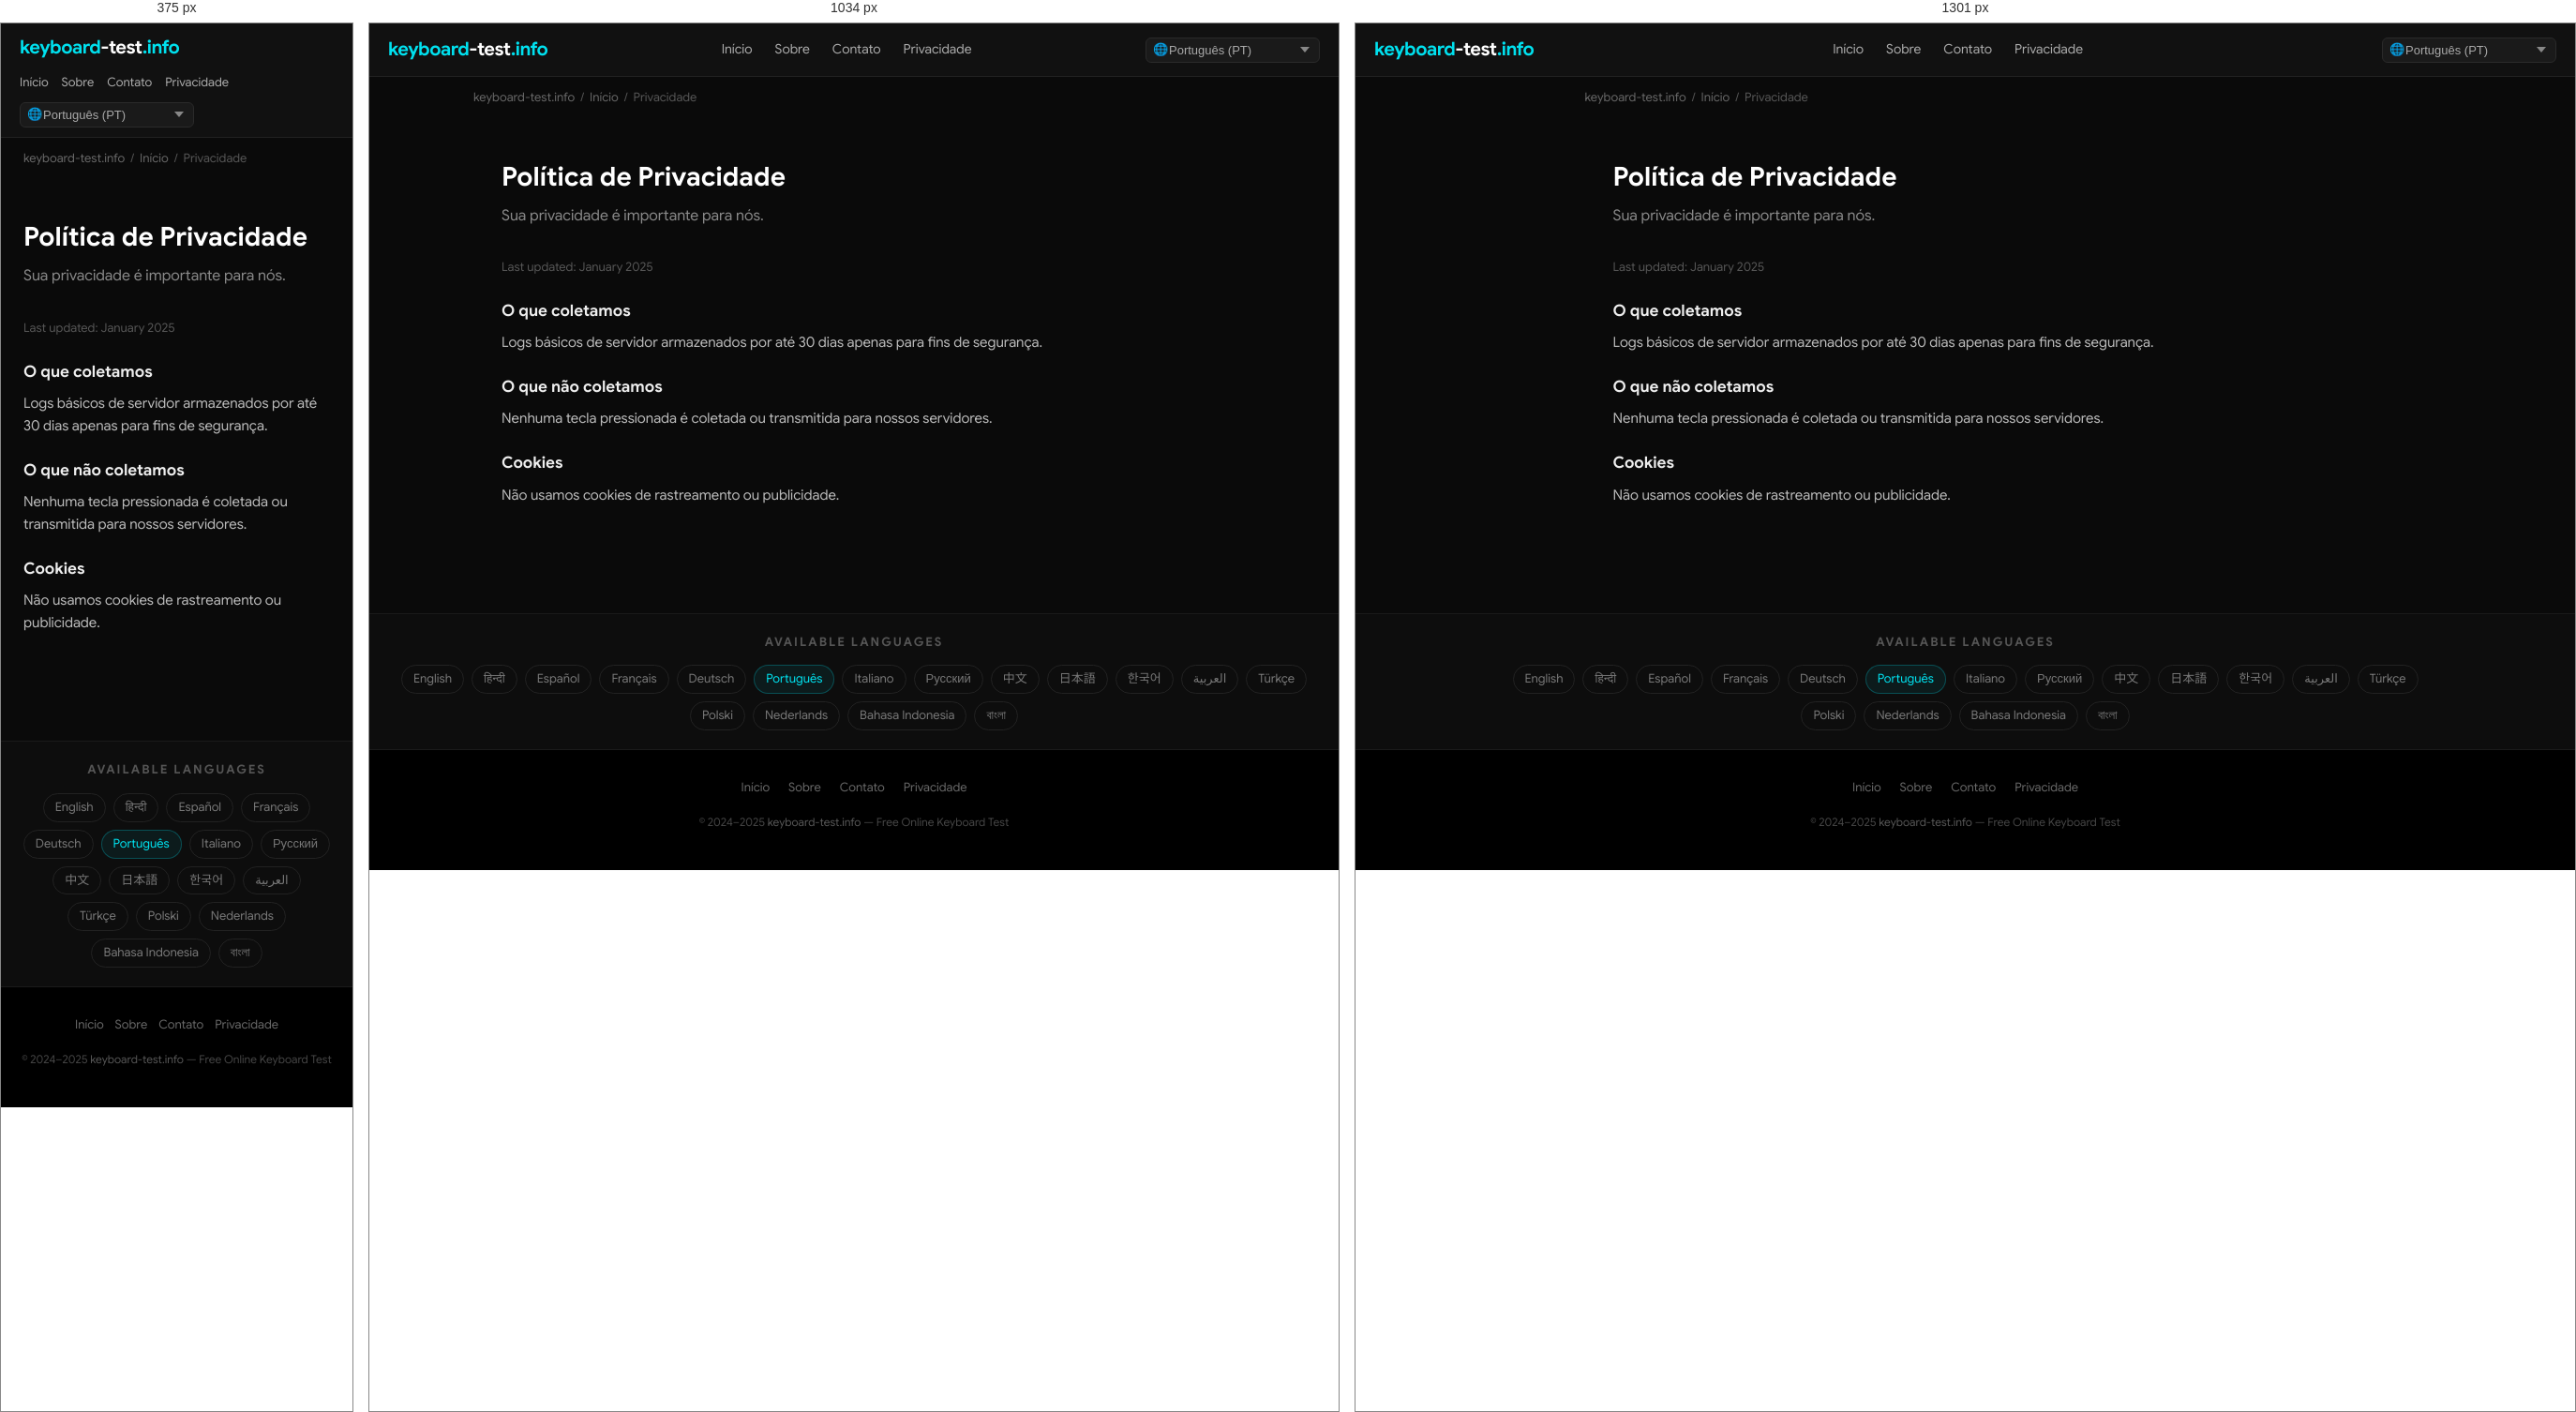
Rendered at 375 px, 1034 px and 1301 px, left to right.

<!-- file: index.html -->
<!DOCTYPE html>
<html lang="pt" dir="ltr">
<head>
  <meta charset="UTF-8">
  <meta name="viewport" content="width=device-width, initial-scale=1.0">
  <title>Política de Privacidade — keyboard-test.info</title>
  <meta name="description" content="Sua privacidade é importante para nós.">
  <meta name="keywords" content="keyboard test, test keyboard, keyboard test online, online keyboard tester, keyboard checker, key test, keyboard testing tool, test my keyboard">
  <meta name="robots" content="index, follow, max-snippet:-1, max-image-preview:large">
  <meta name="author" content="keyboard-test.info">
  <link rel="canonical" href="https://keyboard-test.info/pt/privacy/">
  <link rel="alternate" hreflang="en" href="https://keyboard-test.info/en/">
    <link rel="alternate" hreflang="hi" href="https://keyboard-test.info/hi/">
    <link rel="alternate" hreflang="es" href="https://keyboard-test.info/es/">
    <link rel="alternate" hreflang="fr" href="https://keyboard-test.info/fr/">
    <link rel="alternate" hreflang="de" href="https://keyboard-test.info/de/">
    <link rel="alternate" hreflang="pt" href="https://keyboard-test.info/pt/">
    <link rel="alternate" hreflang="it" href="https://keyboard-test.info/it/">
    <link rel="alternate" hreflang="ru" href="https://keyboard-test.info/ru/">
    <link rel="alternate" hreflang="zh" href="https://keyboard-test.info/zh/">
    <link rel="alternate" hreflang="ja" href="https://keyboard-test.info/ja/">
    <link rel="alternate" hreflang="ko" href="https://keyboard-test.info/ko/">
    <link rel="alternate" hreflang="ar" href="https://keyboard-test.info/ar/">
    <link rel="alternate" hreflang="tr" href="https://keyboard-test.info/tr/">
    <link rel="alternate" hreflang="pl" href="https://keyboard-test.info/pl/">
    <link rel="alternate" hreflang="nl" href="https://keyboard-test.info/nl/">
    <link rel="alternate" hreflang="id" href="https://keyboard-test.info/id/">
    <link rel="alternate" hreflang="bn" href="https://keyboard-test.info/bn/">
    <link rel="alternate" hreflang="x-default" href="https://keyboard-test.info/en/">
  <!-- Open Graph -->
  <meta property="og:type" content="website">
  <meta property="og:title" content="Política de Privacidade — keyboard-test.info">
  <meta property="og:description" content="Sua privacidade é importante para nós.">
  <meta property="og:url" content="https://keyboard-test.info/pt/privacy/">
  <meta property="og:site_name" content="keyboard-test.info">
  <meta property="og:locale" content="pt">
  <!-- Twitter Card -->
  <meta name="twitter:card" content="summary_large_image">
  <meta name="twitter:title" content="Política de Privacidade — keyboard-test.info">
  <meta name="twitter:description" content="Sua privacidade é importante para nós.">
  <!-- Google Sans local font preload -->
  <link rel="preload" href="/fonts/google-sans-latin-400-normal.woff2" as="font" type="font/woff2" crossorigin>
  <link rel="preload" href="/fonts/google-sans-latin-700-normal.woff2" as="font" type="font/woff2" crossorigin>
  <!-- Favicon & Icons -->
  <link rel="icon" type="image/x-icon" href="/images/fav.ico">
  <link rel="shortcut icon" href="/images/fav.ico">
  <link rel="apple-touch-icon" href="/images/apple-touch-icon.png">
  <meta name="theme-color" content="#0a0a0a">
  <!-- Open Graph Image -->
  <meta property="og:image" content="https://keyboard-test.info/images/og-image.jpg">
  <meta property="og:image:width" content="1200">
  <meta property="og:image:height" content="630">
  <meta name="twitter:image" content="https://keyboard-test.info/images/og-image.jpg">
  <!-- Stylesheet -->
  <link rel="stylesheet" href="/css/style.css">
  <!-- Schema.org -->
  <script type="application/ld+json">
  {
    "@context": "https://schema.org",
    "@type": "WebApplication",
    "name": "Keyboard Test Online",
    "url": "https://keyboard-test.info",
    "description": "Free online keyboard testing tool. Press any key to check if it works correctly.",
    "applicationCategory": "UtilityApplication",
    "operatingSystem": "Any",
    "offers": { "@type": "Offer", "price": "0", "priceCurrency": "USD" },
    "author": { "@type": "Organization", "name": "keyboard-test.info", "url": "https://keyboard-test.info" },
    "inLanguage": "pt"
  }
  </script>
  <script type="application/ld+json">
  {"@context":"https://schema.org","@type":"WebPage","name":"Política de Privacidade","url":"https://keyboard-test.info/pt/privacy/"}
  </script>
</head>
<body>

<nav class="site-nav" role="navigation" aria-label="Main navigation">
  <div class="nav-inner">
    <a href="/pt/" class="logo">keyboard<span>-test</span>.info</a>
    <ul class="nav-links">
      <li><a href="/pt/">Início</a></li>
      <li><a href="/pt/about/">Sobre</a></li>
      <li><a href="/pt/contact/">Contato</a></li>
      <li><a href="/pt/privacy/">Privacidade</a></li>
    </ul>
    <div class="nav-lang">
      <span class="lang-globe">🌐</span>
      <select class="lang-select has-globe" aria-label="Select language" onchange="window.location.href=this.value">
        <option value="/en/">English (EN)</option><option value="/hi/">हिन्दी (HI)</option><option value="/es/">Español (ES)</option><option value="/fr/">Français (FR)</option><option value="/de/">Deutsch (DE)</option><option value="/pt/" selected>Português (PT)</option><option value="/it/">Italiano (IT)</option><option value="/ru/">Русский (RU)</option><option value="/zh/">中文 (ZH)</option><option value="/ja/">日本語 (JA)</option><option value="/ko/">한국어 (KO)</option><option value="/ar/">العربية (AR)</option><option value="/tr/">Türkçe (TR)</option><option value="/pl/">Polski (PL)</option><option value="/nl/">Nederlands (NL)</option><option value="/id/">Bahasa Indonesia (ID)</option><option value="/bn/">বাংলা (BN)</option>
      </select>
    </div>
  </div>
</nav>
<main>
  <div class="breadcrumb"><a href="/">keyboard-test.info</a><span>/</span><a href="/pt/">Início</a><span>/</span>Privacidade</div>
  <div class="page-wrap">
    <h1>Política de Privacidade</h1>
    <p class="page-lead">Sua privacidade é importante para nós.</p>
    <p style="color:#555;font-size:13px;">Last updated: January 2025</p>
    <h3>O que coletamos</h3><p>Logs básicos de servidor armazenados por até 30 dias apenas para fins de segurança.</p>
<h3>O que não coletamos</h3><p>Nenhuma tecla pressionada é coletada ou transmitida para nossos servidores.</p>
<h3>Cookies</h3><p>Não usamos cookies de rastreamento ou publicidade.</p>

  </div>
</main>

<section class="lang-switcher" aria-label="Language selector">
  <h3>Available Languages</h3>
  <div class="lang-grid"><a href="/en/">English</a><a href="/hi/">हिन्दी</a><a href="/es/">Español</a><a href="/fr/">Français</a><a href="/de/">Deutsch</a><a href="/pt/" class="active">Português</a><a href="/it/">Italiano</a><a href="/ru/">Русский</a><a href="/zh/">中文</a><a href="/ja/">日本語</a><a href="/ko/">한국어</a><a href="/ar/">العربية</a><a href="/tr/">Türkçe</a><a href="/pl/">Polski</a><a href="/nl/">Nederlands</a><a href="/id/">Bahasa Indonesia</a><a href="/bn/">বাংলা</a></div>
</section>

<footer class="site-footer" role="contentinfo">
  <div class="footer-links">
    <a href="/pt/">Início</a>
    <a href="/pt/about/">Sobre</a>
    <a href="/pt/contact/">Contato</a>
    <a href="/pt/privacy/">Privacidade</a>
  </div>
  <p class="footer-copy">&copy; 2024–2025 <a href="https://keyboard-test.info">keyboard-test.info</a> — Free Online Keyboard Test</p>
</footer>
</body>
</html>

/* @media block from style.css */
@media (max-width: 1300px) { .keyboard-wrap { overflow-x: scroll; } }

/* @media block from style.css */
@media (max-width: 768px) {
  .hero-top h1 { font-size: 20px; }
  .site-nav .nav-inner { flex-wrap: wrap; height: auto; padding: 10px 0; gap: 8px; }
  .nav-links  { gap: 14px; }
  .nav-links a { font-size: 13px; }
  .content-section { padding: 28px 16px; }
  .feature-grid { grid-template-columns: 1fr; }
  .footer-links { gap: 12px; }
}